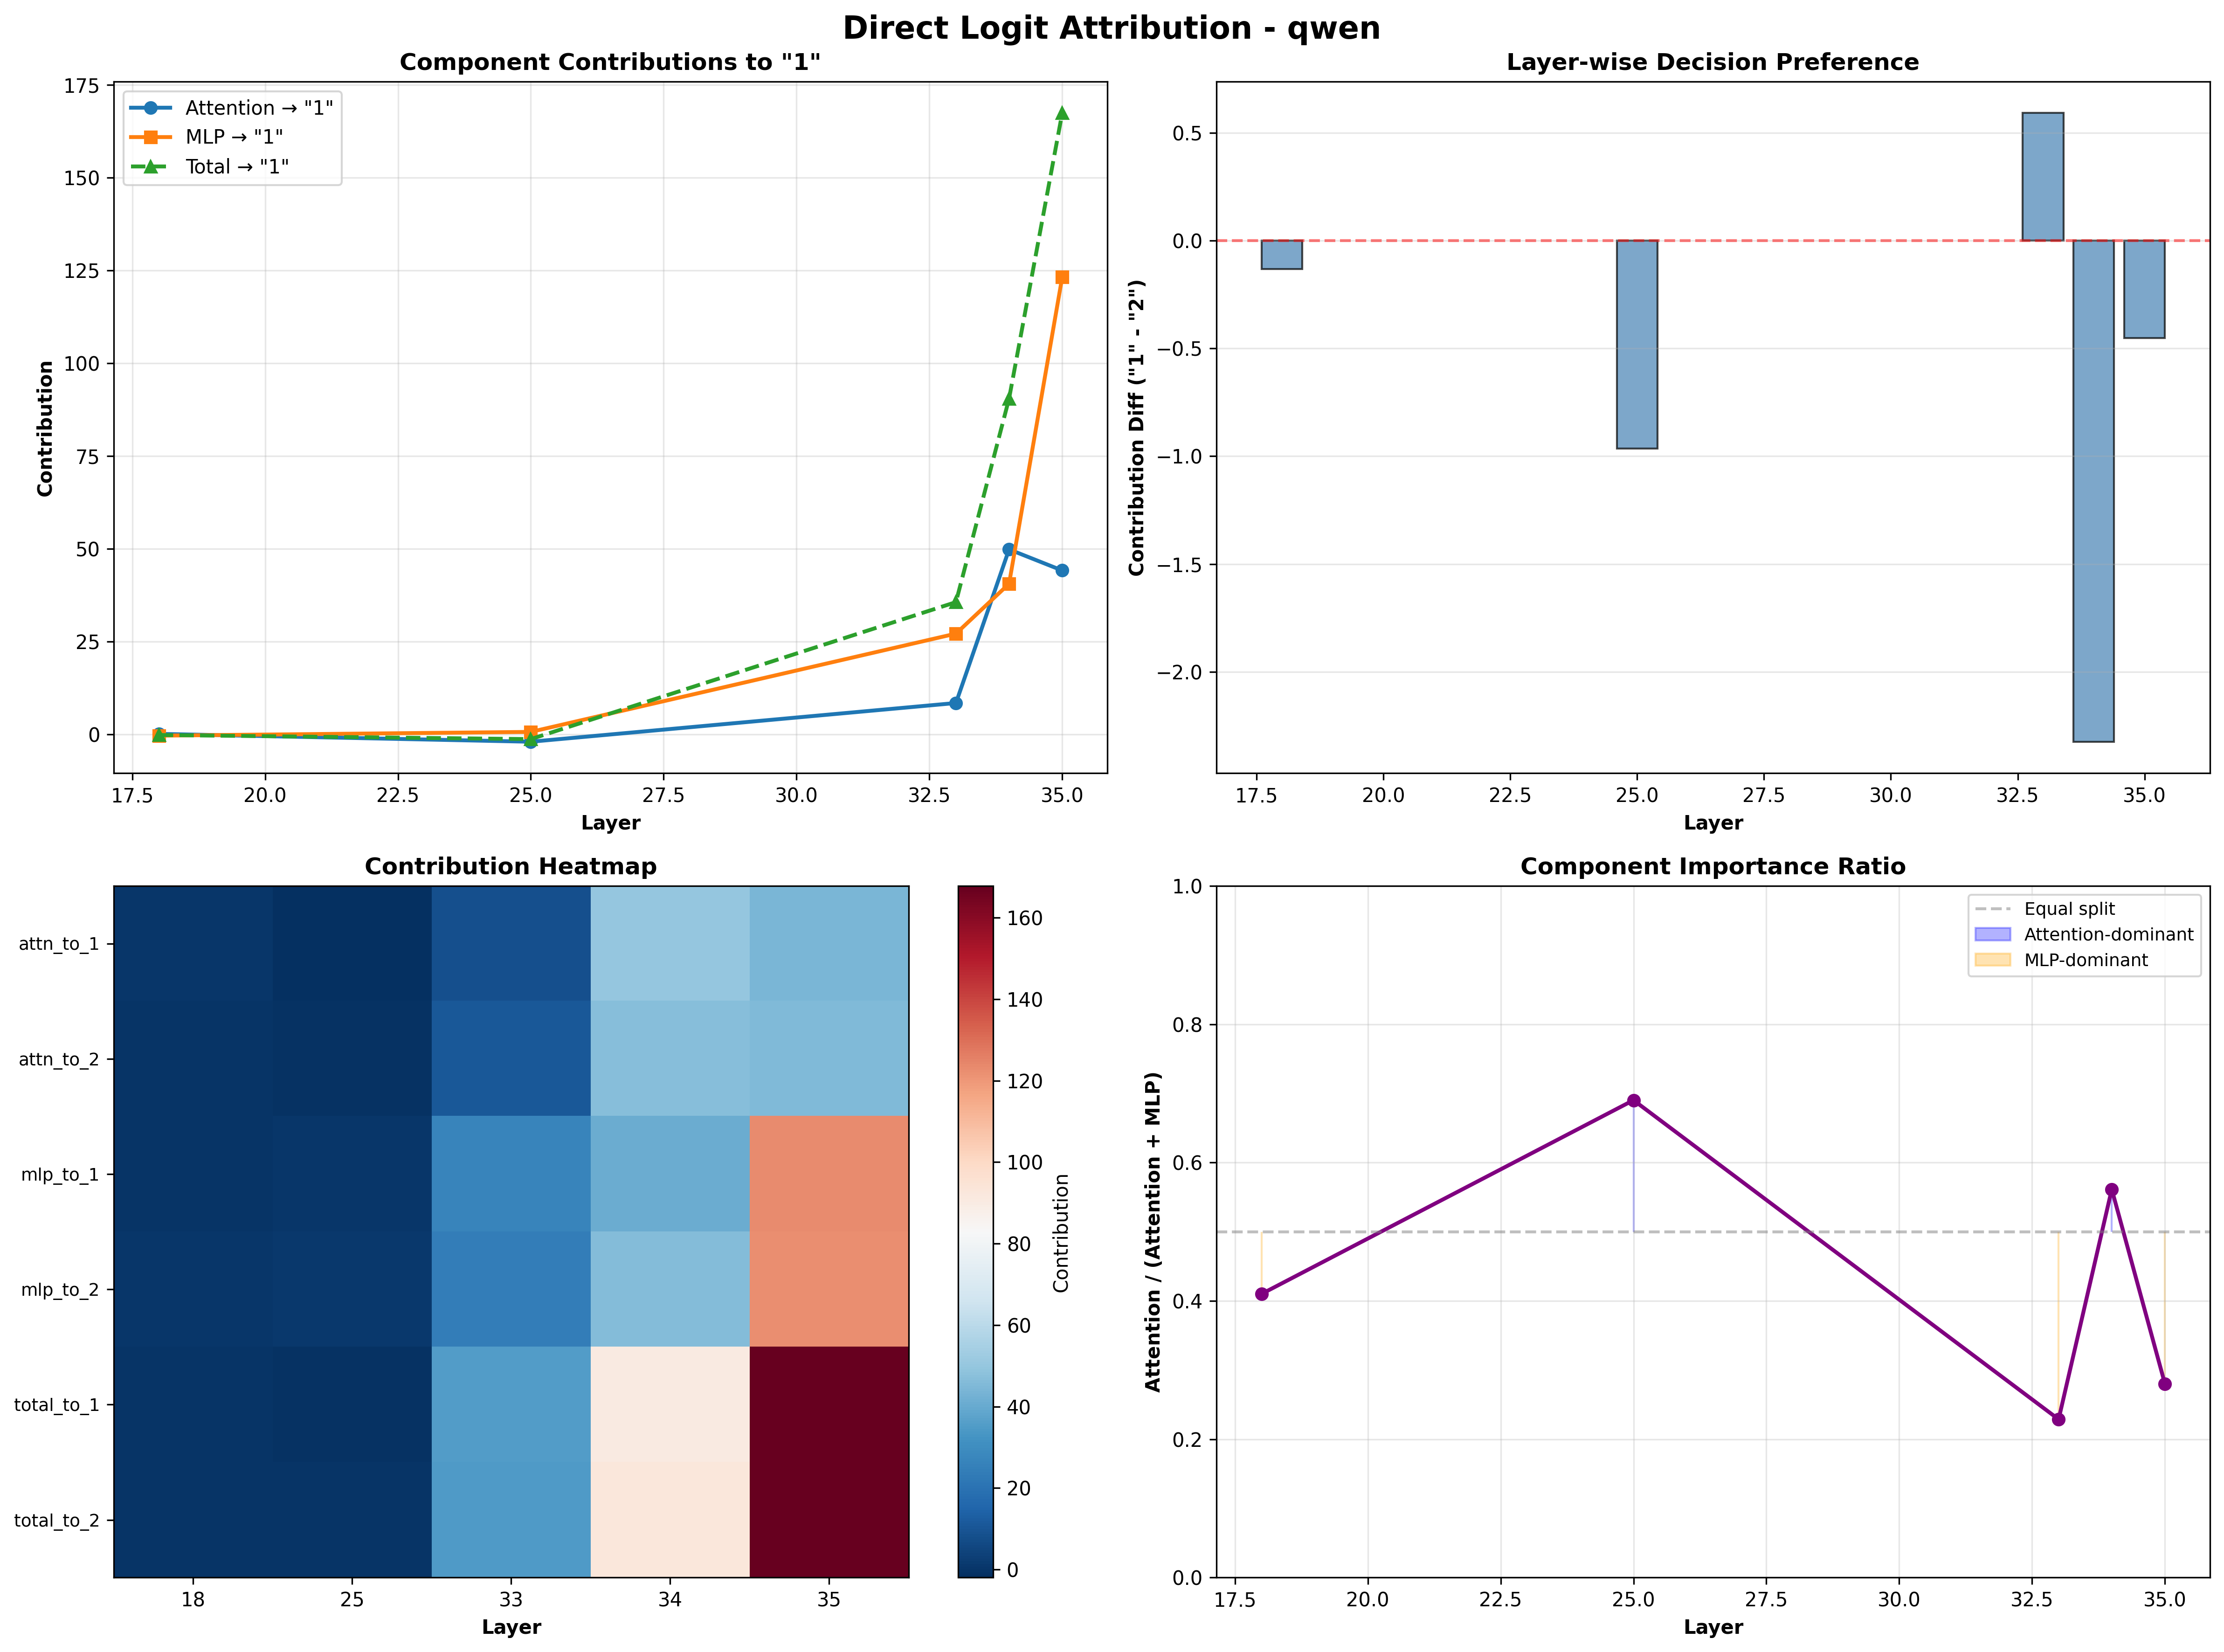

The table this chart was drawn from, first rows:
prompt_id, layer, attn_to_1, attn_to_2, mlp_to_1, mlp_to_2, total_to_1, total_to_2
p001, 18, 0.5542, 0.1818, -0.09894, 0.2245, 0.4558, 0.4072
p001, 25, -1.246, -0.564, 1.195, 1.556, -0.04681, 0.9961
p001, 33, 13.79, 14.44, 30.44, 27.16, 44.22, 41.56
p001, 34, 51.94, 47.88, 45.34, 49.5, 97.25, 97.38
p001, 35, 41.62, 42.41, 136.4, 131.2, 178.0, 173.6
p002, 18, 0.3511, -0.1941, -0.0607, 0.3362, 0.2888, 0.1409
p002, 25, -0.4951, -0.1903, 1.094, 1.464, 0.6001, 1.276
p002, 33, 11.88, 13.48, 37.69, 35.78, 49.56, 49.25
p002, 34, 64.94, 60.78, 47.34, 62.44, 112.3, 123.2
p002, 35, 48.12, 51.66, 169.9, 162.4, 218.0, 214.0
p003, 18, -0.0647, 0.06238, -0.7622, -0.302, -0.8262, -0.239
p003, 25, -2.836, -2.301, -0.06451, 0.09259, -2.9, -2.209
p003, 33, -0.5117, -0.8281, 16.8, 10.12, 16.28, 9.297
p003, 34, 42.19, 41.59, 20.31, 10.27, 62.47, 51.88
p003, 35, 33.06, 33.88, 57.66, 65.44, 90.75, 99.31
p004, 18, -0.4473, -0.4226, -0.2208, -0.2411, -0.6685, -0.6646
p004, 25, -2.883, -2.307, 0.8452, 1.507, -2.037, -0.7988
p004, 33, 1.603, 4.934, 22.52, 22.3, 24.12, 27.22
p004, 34, 51.31, 46.84, 43.72, 44.41, 95.06, 91.25
p004, 35, 48.06, 47.47, 117.1, 111.7, 165.2, 159.2
p005, 18, 0.6216, -0.05222, -0.3105, 0.5645, 0.3123, 0.5137
p005, 25, -1.495, -0.5684, 0.9292, 1.205, -0.5679, 0.6348
p005, 33, 7.961, 11.97, 25.55, 25.47, 33.5, 37.44
p005, 34, 31.81, 30.77, 43.81, 64.62, 75.62, 95.38
p005, 35, 45.75, 51.34, 136.2, 146.2, 182.0, 197.5
p006, 18, 0.5269, 0.1328, -0.6851, 0.06744, -0.1576, 0.2007
p006, 25, -1.604, -0.7402, -0.236, -0.5684, -1.837, -1.307
p006, 33, 9.328, 11.62, 30.77, 30.22, 40.09, 41.84
p006, 34, 33.31, 34.31, 49.75, 64.94, 83.06, 99.25
p006, 35, 45.66, 53.19, 150.6, 163.8, 196.2, 217.0
p007, 18, 0.2207, -0.3865, 0.6274, 1.043, 0.8501, 0.6582
p007, 25, -1.418, -0.5913, 1.013, 1.069, -0.4048, 0.4785
p007, 33, 11.33, 14.19, 35.41, 32.53, 46.72, 46.72
p007, 34, 50.19, 47.16, 58.53, 61.28, 108.7, 108.4
p007, 35, 50.44, 47.16, 141.0, 135.8, 191.5, 182.9
p008, 18, 0.02988, 0.1533, 0.2678, 0.2961, 0.2976, 0.4492
p008, 25, -4.16, -2.805, 1.389, 1.614, -2.771, -1.19
p008, 33, 14.26, 13.91, 13.45, 10.93, 27.72, 24.86
p008, 34, 48.59, 44.28, 11.98, 17.3, 60.56, 61.59
p008, 35, 45.22, 43.16, 84.5, 82.0, 129.8, 125.1
p009, 18, 0.5112, -0.09552, -0.6304, 0.08167, -0.1198, -0.01414
p009, 25, -1.422, -0.1488, 0.3772, 0.9526, -1.043, 0.8062
p009, 33, 9.742, 12.97, 35.59, 33.19, 45.34, 46.16
p009, 34, 40.94, 40.62, 55.47, 64.25, 96.38, 104.9
p009, 35, 48.72, 52.38, 179.0, 179.1, 227.6, 231.4
p010, 18, -0.1315, 0.04736, -0.2346, -0.1186, -0.3665, -0.07172
p010, 25, -2.943, -2.52, 1.41, 1.509, -1.536, -1.012
p010, 33, 6.672, 6.25, 18.58, 12.88, 25.25, 19.12
p010, 34, 55.41, 49.69, 24.53, 18.75, 79.94, 68.44
p010, 35, 43.78, 40.72, 83.44, 89.44, 127.2, 130.1
p011, 18, 0.1781, -0.5688, -0.1519, 0.2947, 0.02562, -0.2749
p011, 25, -1.707, -1.219, 0.1371, 0.03082, -1.569, -1.187
p011, 33, 11.41, 15.25, 30.42, 31.06, 41.84, 46.31
p011, 34, 63.31, 62.06, 53.0, 78.75, 116.3, 140.8
p011, 35, 42.09, 50.25, 155.0, 150.8, 197.1, 201.0
p012, 18, 0.3162, -0.2998, -0.6924, -0.03059, -0.376, -0.3306
p012, 25, -1.274, -0.3081, -0.5991, -0.1686, -1.876, -0.4795
p012, 33, 12.78, 15.65, 30.98, 28.19, 43.78, 43.84
p012, 34, 42.06, 40.72, 54.06, 58.06, 96.12, 98.81
p012, 35, 50.88, 51.16, 169.4, 164.0, 220.2, 215.2
... 40 more rows
